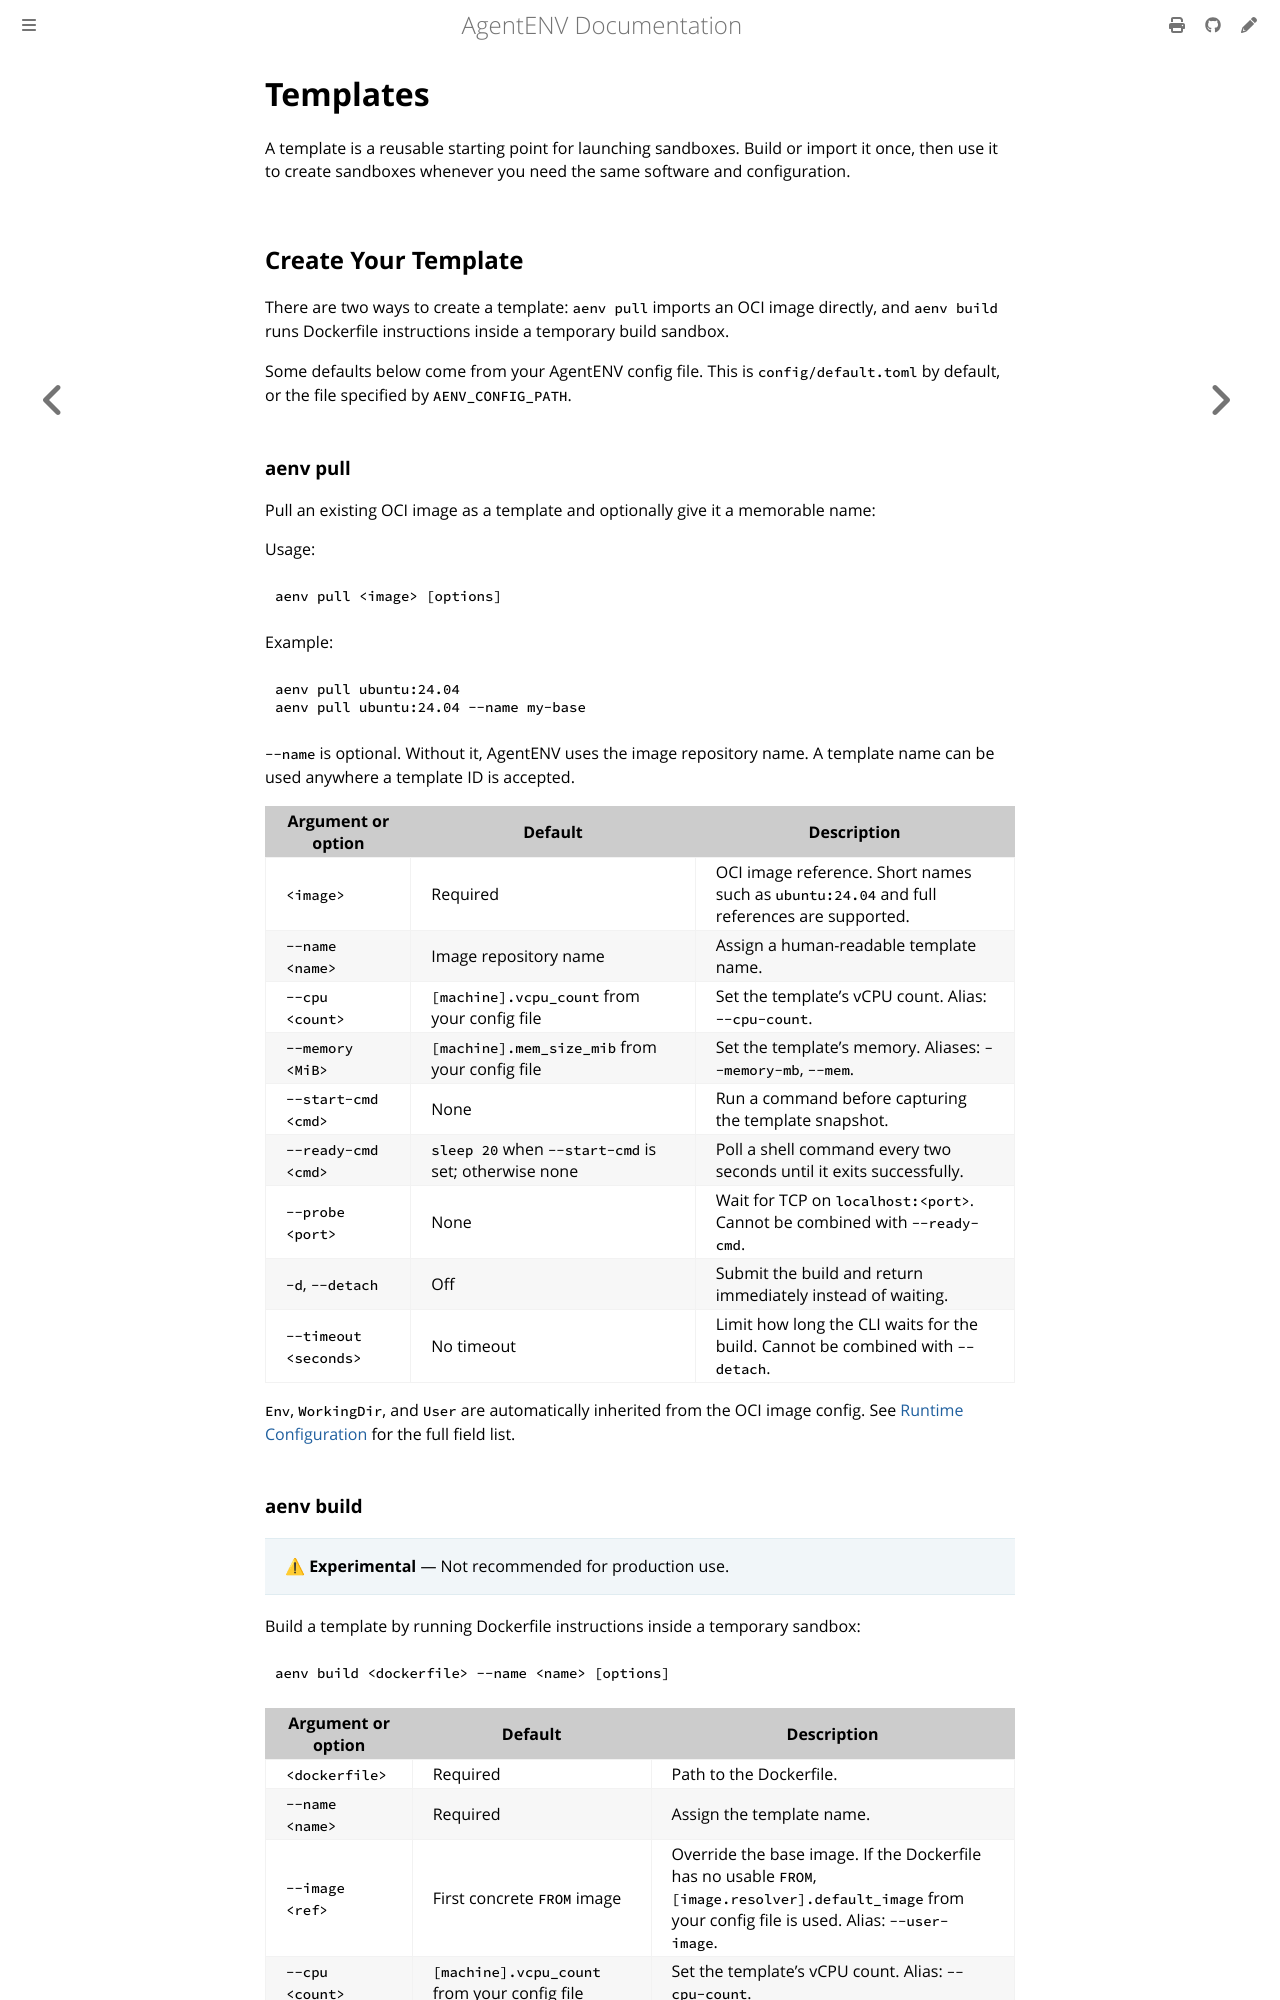

repository: fy2462/AgentENV · page: dev/concepts/templates.html · generator: mdbook

# Templates

A template is a reusable starting point for launching sandboxes. Build or
import it once, then use it to create sandboxes whenever you need the same
software and configuration.

## Lifecycle

```mermaid
flowchart LR
    image["OCI image"] -->|"aenv pull"| template["Ready template"]
    dockerfile["Dockerfile"] -->|"aenv build"| template
    template -->|"aenv start"| sandbox["Running sandbox"]
```
